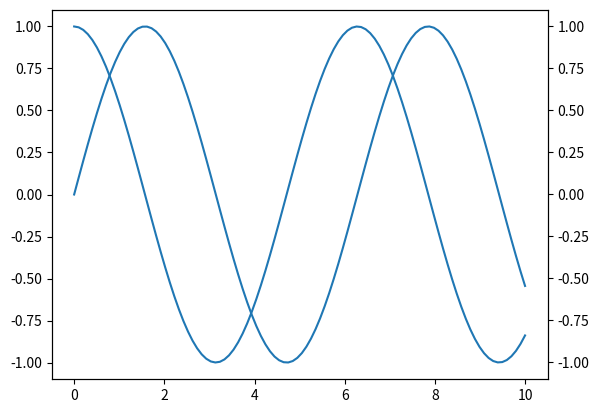

This chart was generated by the following Python code:
import matplotlib.pyplot as plt
import numpy as np

# Create a sample figure with twin y-axes
fig, ax1 = plt.subplots()
ax2 = ax1.twinx()

# Plot some data on both axes
x = np.linspace(0, 10, 100)
line1, = ax1.plot(x, np.sin(x), label="Sin(x)")
line2, = ax2.plot(x, np.cos(x), label="Cos(x)")

# Function to get lines associated with each y-axis
def get_twin_axis_lines(ax1, ax2):
    left_y_lines = ax1.get_lines()
    right_y_lines = ax2.get_lines()
    
    return left_y_lines, right_y_lines

# Get the lines
left_y_lines, right_y_lines = get_twin_axis_lines(ax1, ax2)

# Print the line labels for verification
print("Left Y-Axis Lines:")
for line in left_y_lines:
    print(line.get_label())

print("\nRight Y-Axis Lines:")
for line in right_y_lines:
    print(line.get_label())

# Display the figure
plt.show()
